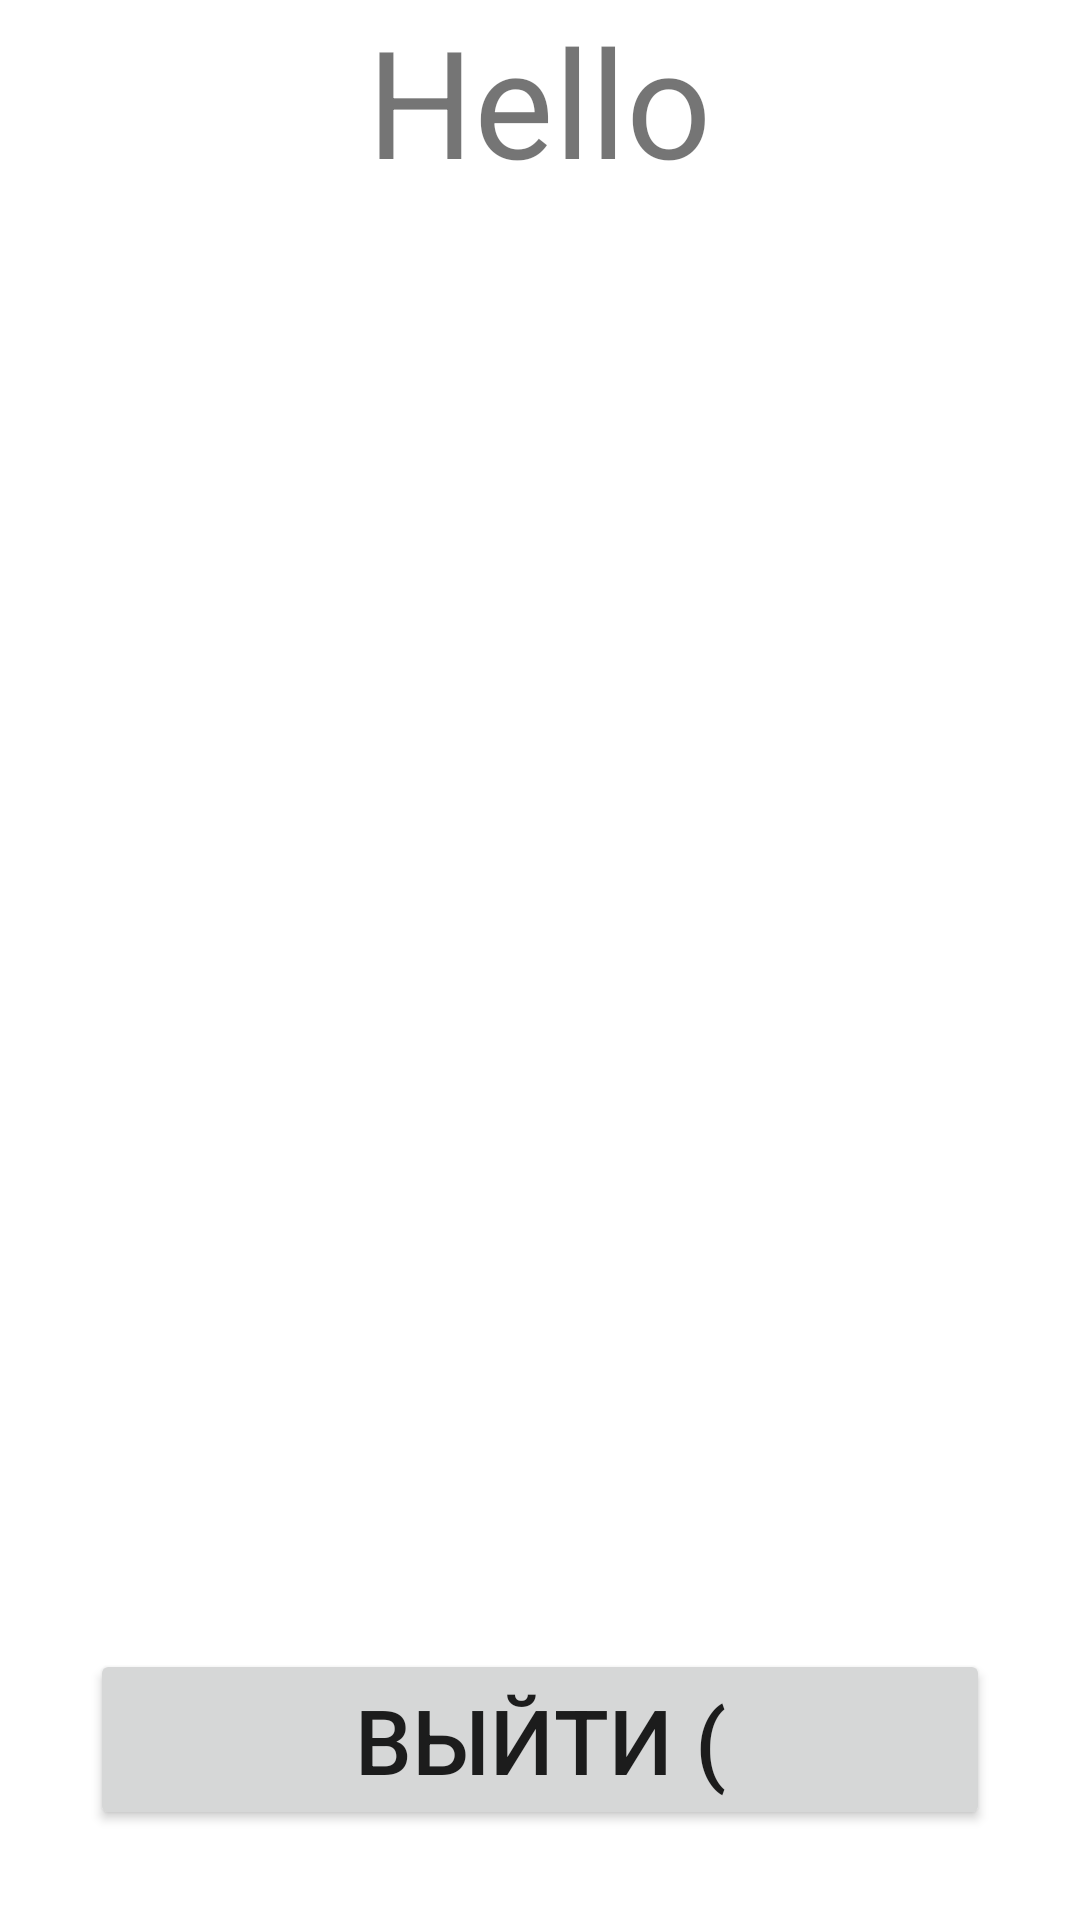

The Android layout XML behind this screen, and the referenced resources:
<!-- AndroidManifest.xml: application theme Theme.Vetraletta -->
<!-- res/layout/activity_sea_battle.xml -->
<?xml version="1.0" encoding="utf-8"?>
<LinearLayout xmlns:android="http://schemas.android.com/apk/res/android"
    android:layout_width="match_parent"
    android:layout_height="match_parent"
    android:orientation="vertical">

    <TextView
        android:id="@+id/topSeaTextView"
        android:layout_width="wrap_content"
        android:layout_height="wrap_content"
        android:layout_gravity="center"
        android:text="Hello"
        android:textSize="50dp" />

    <TableLayout
        android:id="@+id/seaField"
        android:layout_width="match_parent"
        android:layout_height="273dp"
        android:layout_margin="10dp"
        android:layout_weight="1"></TableLayout>

    <Button
        android:id="@+id/end"
        android:layout_width="match_parent"
        android:layout_height="wrap_content"
        android:layout_margin="30dp"
        android:text="Выйти ("
        android:textSize="30dp" />

</LinearLayout>
<!-- resources referenced by this layout -->
<resources>
  <style name="Theme.Vetraletta" parent="Theme.MaterialComponents.DayNight.DarkActionBar">
          
          <item name="colorPrimary">@color/purple_500</item>
          <item name="colorPrimaryVariant">@color/purple_700</item>
          <item name="colorOnPrimary">@color/white</item>
          
          <item name="colorSecondary">@color/teal_200</item>
          <item name="colorSecondaryVariant">@color/teal_700</item>
          <item name="colorOnSecondary">@color/black</item>
          
          <item name="android:statusBarColor" tools:targetApi="l">?attr/colorPrimaryVariant</item>
          
      </style>
  <!-- not gathered from this repository: default colours our renderer supplied (Android Studio template values) -->
  <color name="purple_500">#FF6200EE</color>
  <color name="purple_700">#FF3700B3</color>
  <color name="teal_200">#FF03DAC5</color>
  <color name="teal_700">#FF018786</color>
  <color name="black">#FF000000</color>
  <color name="white">#FFFFFFFF</color>
</resources>
